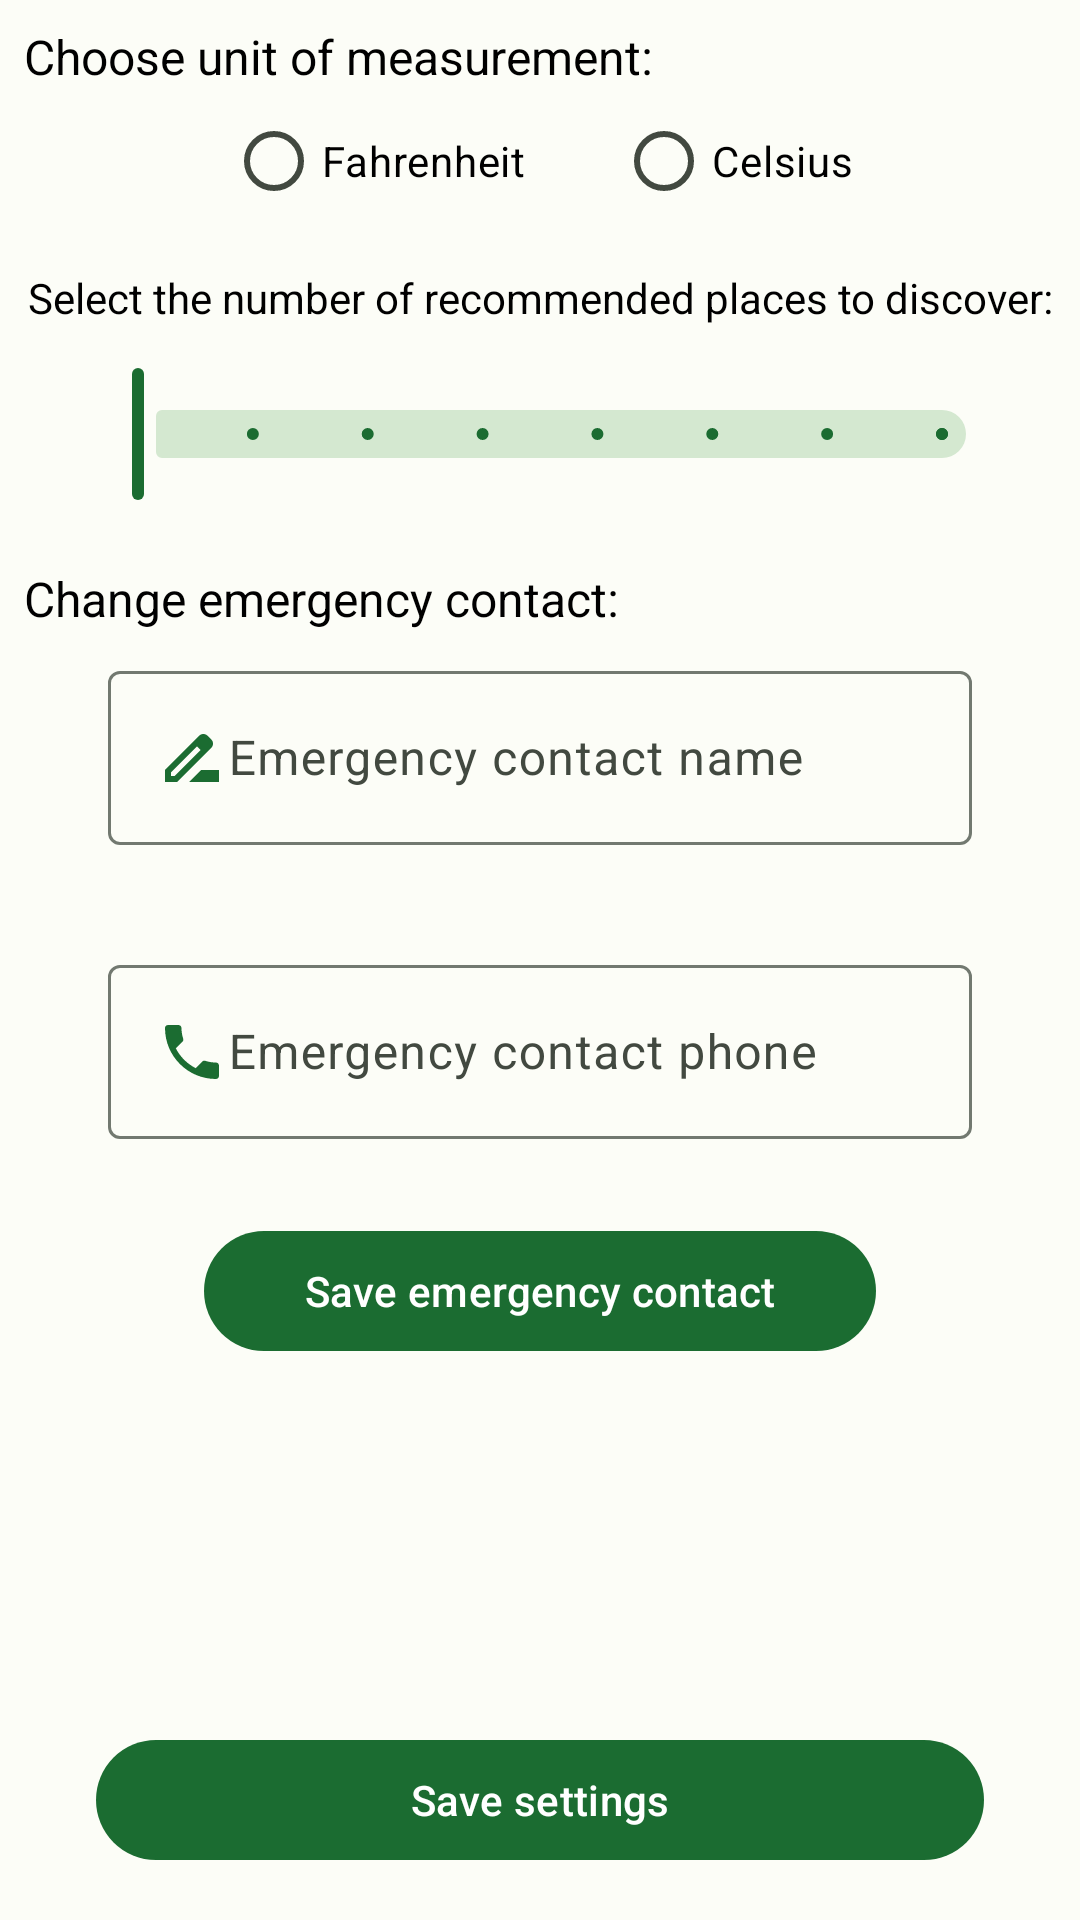

Android layout source for this screen:
<!-- AndroidManifest.xml: application theme Base.Theme.LIBIHBJAVA -->
<!-- res/layout/fragment_settings.xml -->
<?xml version="1.0" encoding="utf-8"?>
<androidx.constraintlayout.widget.ConstraintLayout xmlns:android="http://schemas.android.com/apk/res/android"
    xmlns:app="http://schemas.android.com/apk/res-auto"
    xmlns:tools="http://schemas.android.com/tools"
    android:layout_width="match_parent"
    android:layout_height="match_parent"
    tools:context=".presentation.fragment.settings.SettingsFragment">

    <TextView
        android:id="@+id/choose_unit_of_measurement_text_view"
        android:layout_width="wrap_content"
        android:layout_height="wrap_content"
        android:layout_margin="8dp"
        android:text="@string/choose_unit_of_measurement"
        android:textColor="@color/black"
        android:textSize="16sp"
        app:layout_constraintStart_toStartOf="parent"
        app:layout_constraintTop_toTopOf="parent" />

    <RadioGroup
        android:id="@+id/unit_radio_group"
        android:layout_width="wrap_content"
        android:layout_height="wrap_content"
        android:orientation="horizontal"
        app:layout_constraintEnd_toEndOf="parent"
        app:layout_constraintStart_toStartOf="parent"
        app:layout_constraintTop_toBottomOf="@+id/choose_unit_of_measurement_text_view">

        <com.google.android.material.radiobutton.MaterialRadioButton
            android:id="@+id/settings_fahrenheit_radio_button"
            android:layout_width="wrap_content"
            android:layout_height="wrap_content"
            android:layout_marginEnd="30dp"
            android:text="@string/fahrenheit"
            android:textColor="@color/black"
            app:layout_constraintEnd_toStartOf="@+id/settings_celsius_radio_button"
            app:layout_constraintStart_toStartOf="parent"
            app:layout_constraintTop_toTopOf="parent" />

        <com.google.android.material.radiobutton.MaterialRadioButton
            android:id="@+id/settings_celsius_radio_button"
            android:layout_width="wrap_content"
            android:layout_height="wrap_content"
            android:text="@string/celsius"
            android:textColor="@color/black"
            app:layout_constraintEnd_toEndOf="parent"
            app:layout_constraintStart_toEndOf="@+id/settings_fahrenheit_radio_button"
            app:layout_constraintTop_toBottomOf="@+id/choose_unit_of_measurement_text_view" />

    </RadioGroup>

    <androidx.constraintlayout.widget.ConstraintLayout
        android:id="@+id/slider_constraint_layout"
        android:layout_width="match_parent"
        android:layout_height="wrap_content"
        android:layout_marginTop="12dp"
        app:layout_constraintStart_toStartOf="parent"
        app:layout_constraintTop_toBottomOf="@+id/unit_radio_group">

        <TextView
            android:id="@+id/settings_number_of_discover_tiles_text_view"
            android:layout_width="wrap_content"
            android:layout_height="wrap_content"
            android:layout_marginBottom="12dp"
            android:text="@string/select_the_number_of_recommended_places_to_discover"
            android:textColor="@color/black"
            app:layout_constraintBottom_toTopOf="@id/settings_number_of_discover_tiles_slider"
            app:layout_constraintEnd_toEndOf="parent"
            app:layout_constraintStart_toStartOf="parent" />

        <com.google.android.material.slider.Slider
            android:id="@+id/settings_number_of_discover_tiles_slider"
            android:layout_width="match_parent"
            android:layout_height="wrap_content"
            android:layout_marginHorizontal="24dp"
            android:stepSize="1"
            android:valueFrom="3"
            android:valueTo="10"
            app:layout_constraintBottom_toBottomOf="parent"
            app:layout_constraintEnd_toEndOf="parent"
            app:layout_constraintStart_toStartOf="parent" />

    </androidx.constraintlayout.widget.ConstraintLayout>

    <androidx.constraintlayout.widget.ConstraintLayout
        android:layout_width="match_parent"
        android:layout_height="0dp"
        android:layout_marginTop="12dp"
        app:layout_constraintEnd_toEndOf="parent"
        app:layout_constraintHorizontal_bias="0.0"
        app:layout_constraintStart_toStartOf="parent"
        app:layout_constraintTop_toBottomOf="@+id/slider_constraint_layout">

        <TextView
            android:id="@+id/settings_emergency_form_label"
            android:layout_width="match_parent"
            android:layout_height="wrap_content"
            android:layout_margin="8dp"
            android:text="@string/change_emergency_contact"
            android:textColor="@color/black"
            android:textSize="16sp"
            app:layout_constraintEnd_toEndOf="parent"
            app:layout_constraintStart_toStartOf="parent"
            app:layout_constraintTop_toTopOf="parent" />

        <com.google.android.material.textfield.TextInputLayout
            android:id="@+id/settings_name_input_text_field_layout"
            android:layout_width="0dp"
            android:layout_height="90dp"
            android:layout_marginTop="8dp"
            app:errorEnabled="true"
            app:errorTextAppearance="@style/errorTextInputFieldAppearance"
            app:layout_constraintEnd_toEndOf="parent"
            app:layout_constraintStart_toStartOf="parent"
            app:layout_constraintTop_toBottomOf="@+id/settings_emergency_form_label"
            app:layout_constraintWidth_percent="0.8">

            <com.google.android.material.textfield.TextInputEditText
                android:id="@+id/settings_name_input_text_field"
                android:layout_width="match_parent"
                android:layout_height="wrap_content"
                android:drawableStart="@drawable/ic_name"
                android:hint="@string/emergency_contact_name"
                android:inputType="textPersonName"
                android:maxLines="1"
                android:textColorHint="@color/md_theme_light_primary" />

        </com.google.android.material.textfield.TextInputLayout>

        <com.google.android.material.textfield.TextInputLayout
            android:id="@+id/settings_phone_input_text_field_layout"
            android:layout_width="0dp"
            android:layout_height="90dp"
            android:layout_marginTop="8dp"
            app:errorEnabled="true"
            app:errorTextAppearance="@style/errorTextInputFieldAppearance"
            app:layout_constraintEnd_toEndOf="parent"
            app:layout_constraintStart_toStartOf="parent"
            app:layout_constraintTop_toBottomOf="@+id/settings_name_input_text_field_layout"
            app:layout_constraintWidth_percent="0.8">

            <com.google.android.material.textfield.TextInputEditText
                android:id="@+id/settings_phone_input_text_field"
                android:layout_width="match_parent"
                android:layout_height="wrap_content"
                android:drawableStart="@drawable/ic_phone"
                android:hint="@string/emergency_contact_phone"
                android:inputType="phone"
                android:maxLines="1"
                android:textColorHint="@color/md_theme_light_primary" />

        </com.google.android.material.textfield.TextInputLayout>

        <com.google.android.material.button.MaterialButton
            android:id="@+id/settings_emergency_save_button"
            android:layout_width="0dp"
            android:layout_height="wrap_content"
            android:layout_marginHorizontal="32dp"
            android:layout_marginBottom="16dp"
            android:text="@string/save_emergency_contact"
            app:layout_constraintBottom_toBottomOf="parent"
            app:layout_constraintEnd_toEndOf="@+id/settings_phone_input_text_field_layout"
            app:layout_constraintStart_toStartOf="@+id/settings_phone_input_text_field_layout"
            app:layout_constraintTop_toBottomOf="@+id/settings_phone_input_text_field_layout" />

    </androidx.constraintlayout.widget.ConstraintLayout>

    <com.google.android.material.button.MaterialButton
        android:id="@+id/settings_save_button"
        android:layout_width="match_parent"
        android:layout_height="wrap_content"
        android:layout_marginHorizontal="32dp"
        android:layout_marginBottom="16dp"
        android:text="@string/save_settings"
        app:layout_constraintBottom_toBottomOf="parent"
        app:layout_constraintEnd_toEndOf="parent"
        app:layout_constraintStart_toStartOf="parent" />

</androidx.constraintlayout.widget.ConstraintLayout>
<!-- resources referenced by this layout -->
<resources>
  <color name="black">#FF000000</color>
  <color name="md_theme_light_primary">#FF1B6C31</color>
  <!-- drawable ic_name (drawable) -->
  <vector xmlns:android="http://schemas.android.com/apk/res/android"
      android:width="24dp"
      android:height="24dp"
      android:tint="#1B6C31"
      android:viewportWidth="24"
      android:viewportHeight="24">
      <path
          android:fillColor="@android:color/white"
          android:pathData="M18.41,5.8L17.2,4.59c-0.78,-0.78 -2.05,-0.78 -2.83,0l-2.68,2.68L3,15.96V20h4.04l8.74,-8.74 2.63,-2.63c0.79,-0.78 0.79,-2.05 0,-2.83zM6.21,18H5v-1.21l8.66,-8.66 1.21,1.21L6.21,18zM11,20l4,-4h6v4H11z" />
  </vector>
  <!-- drawable ic_phone (drawable) -->
  <vector xmlns:android="http://schemas.android.com/apk/res/android"
      android:width="24dp"
      android:height="24dp"
      android:tint="#1B6C31"
      android:viewportWidth="24"
      android:viewportHeight="24">
      <path
          android:fillColor="@android:color/white"
          android:pathData="M6.62,10.79c1.44,2.83 3.76,5.14 6.59,6.59l2.2,-2.2c0.27,-0.27 0.67,-0.36 1.02,-0.24 1.12,0.37 2.33,0.57 3.57,0.57 0.55,0 1,0.45 1,1V20c0,0.55 -0.45,1 -1,1 -9.39,0 -17,-7.61 -17,-17 0,-0.55 0.45,-1 1,-1h3.5c0.55,0 1,0.45 1,1 0,1.25 0.2,2.45 0.57,3.57 0.11,0.35 0.03,0.74 -0.25,1.02l-2.2,2.2z" />
  </vector>
  <string name="celsius">Celsius</string>
  <string name="change_emergency_contact">Change emergency contact:</string>
  <string name="choose_unit_of_measurement">Choose unit of measurement:</string>
  <string name="emergency_contact_name">Emergency contact name</string>
  <string name="emergency_contact_phone">Emergency contact phone</string>
  <string name="fahrenheit">Fahrenheit</string>
  <string name="save_emergency_contact">Save emergency contact</string>
  <string name="save_settings">Save settings</string>
  <string name="select_the_number_of_recommended_places_to_discover">Select the number of recommended places to discover:</string>
  <style name="errorTextInputFieldAppearance">
          <item name="android:gravity">bottom</item>
          <item name="android:textColor">@color/md_theme_light_error</item>
          <item name="android:textSize">12sp</item>
      </style>
  <color name="md_theme_light_error">#FFBA1A1A</color>
  <color name="md_theme_light_onPrimary">#FFFFFFFF</color>
  <color name="md_theme_light_primaryContainer">#FFA4F5AA</color>
  <color name="md_theme_light_onPrimaryContainer">#FF002108</color>
  <color name="md_theme_light_secondary">#FF516350</color>
  <color name="md_theme_light_onSecondary">#FFFFFFFF</color>
  <color name="md_theme_light_secondaryContainer">#FFD4E8D0</color>
  <color name="md_theme_light_onSecondaryContainer">#FF0F1F11</color>
  <color name="md_theme_light_tertiary">#FF725C00</color>
  <color name="md_theme_light_onTertiary">#FFFFFFFF</color>
  <color name="md_theme_light_tertiaryContainer">#FFFFE07E</color>
  <color name="md_theme_light_onTertiaryContainer">#FF231B00</color>
  <color name="md_theme_light_errorContainer">#FFFFDAD6</color>
  <color name="md_theme_light_onError">#FFFFFFFF</color>
  <color name="md_theme_light_onErrorContainer">#FF410002</color>
  <color name="md_theme_light_background">#FFFCFDF7</color>
  <color name="md_theme_light_onBackground">#FF1A1C19</color>
  <color name="md_theme_light_surface">#FFFCFDF7</color>
  <color name="md_theme_light_onSurface">#FF1A1C19</color>
  <color name="md_theme_light_surfaceVariant">#FFDEE5D9</color>
  <color name="md_theme_light_onSurfaceVariant">#FF424940</color>
  <color name="md_theme_light_outline">#FF727970</color>
  <color name="md_theme_light_outlineVariant">#FFC1C9BE</color>
</resources>
